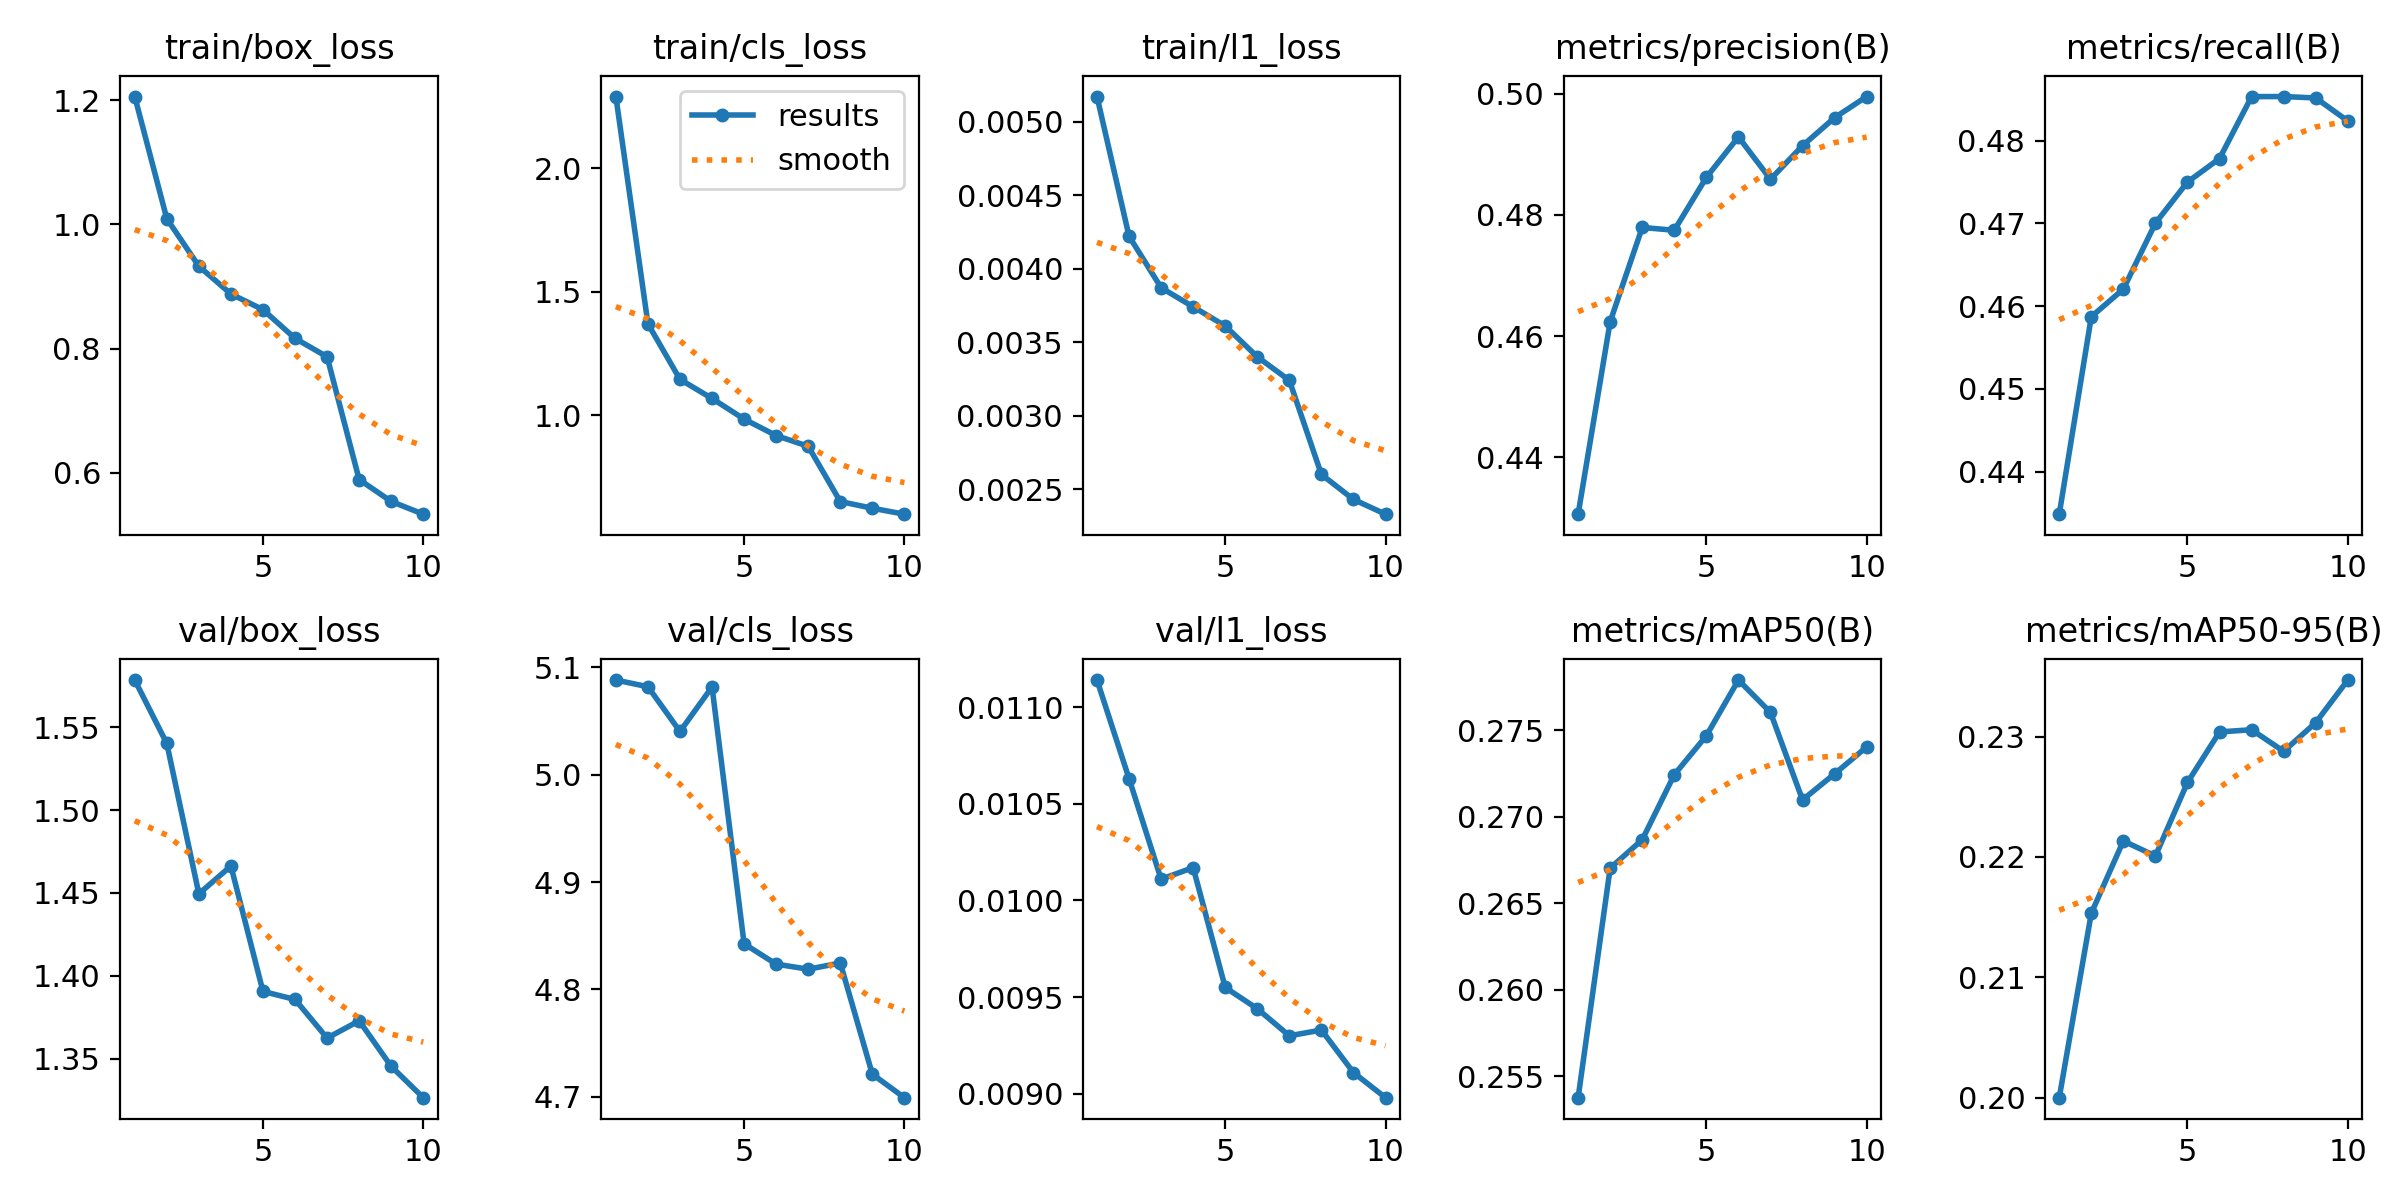

The data file committed next to this chart (first rows):
epoch, time, train/box_loss, train/cls_loss, train/l1_loss, metrics/precision(B), metrics/recall(B), metrics/mAP50(B), metrics/mAP50-95(B), val/box_loss, val/cls_loss, val/l1_loss, lr/pg0, lr/pg1, lr/pg2
1, 156.8, 1.206, 2.29, 0.00517, 0.4306, 0.4349, 0.2537, 0.2, 1.578, 5.088, 0.01114, 0.0003331, 0.0003331, 0.06702
2, 308.8, 1.009, 1.37, 0.00422, 0.4624, 0.4587, 0.267, 0.2153, 1.54, 5.082, 0.01063, 0.0006005, 0.0006005, 0.03396
3, 462, 0.9327, 1.145, 0.00387, 0.4779, 0.4621, 0.2687, 0.2213, 1.449, 5.04, 0.01011, 0.0008018, 0.0008018, 0.0008236
4, 613.6, 0.888, 1.068, 0.00374, 0.4774, 0.47, 0.2724, 0.2201, 1.466, 5.082, 0.01017, 0.000703, 0.000703, 0.000703
5, 765.1, 0.8628, 0.9843, 0.00361, 0.4862, 0.475, 0.2747, 0.2262, 1.391, 4.843, 0.00955, 0.000604, 0.000604, 0.000604
6, 916.6, 0.8165, 0.9177, 0.0034, 0.4928, 0.4778, 0.2779, 0.2304, 1.386, 4.824, 0.00944, 0.000505, 0.000505, 0.000505
7, 1069, 0.7869, 0.8742, 0.00324, 0.4859, 0.4853, 0.276, 0.2306, 1.362, 4.819, 0.0093, 0.000406, 0.000406, 0.000406
8, 1216, 0.5891, 0.6506, 0.0026, 0.4914, 0.4853, 0.271, 0.2288, 1.373, 4.825, 0.00933, 0.000307, 0.000307, 0.000307
9, 1360, 0.5538, 0.6235, 0.00243, 0.496, 0.4852, 0.2725, 0.2312, 1.345, 4.721, 0.00911, 0.000208, 0.000208, 0.000208
10, 1506, 0.5333, 0.5995, 0.00233, 0.4995, 0.4824, 0.274, 0.2347, 1.326, 4.699, 0.00898, 0.000109, 0.000109, 0.000109
